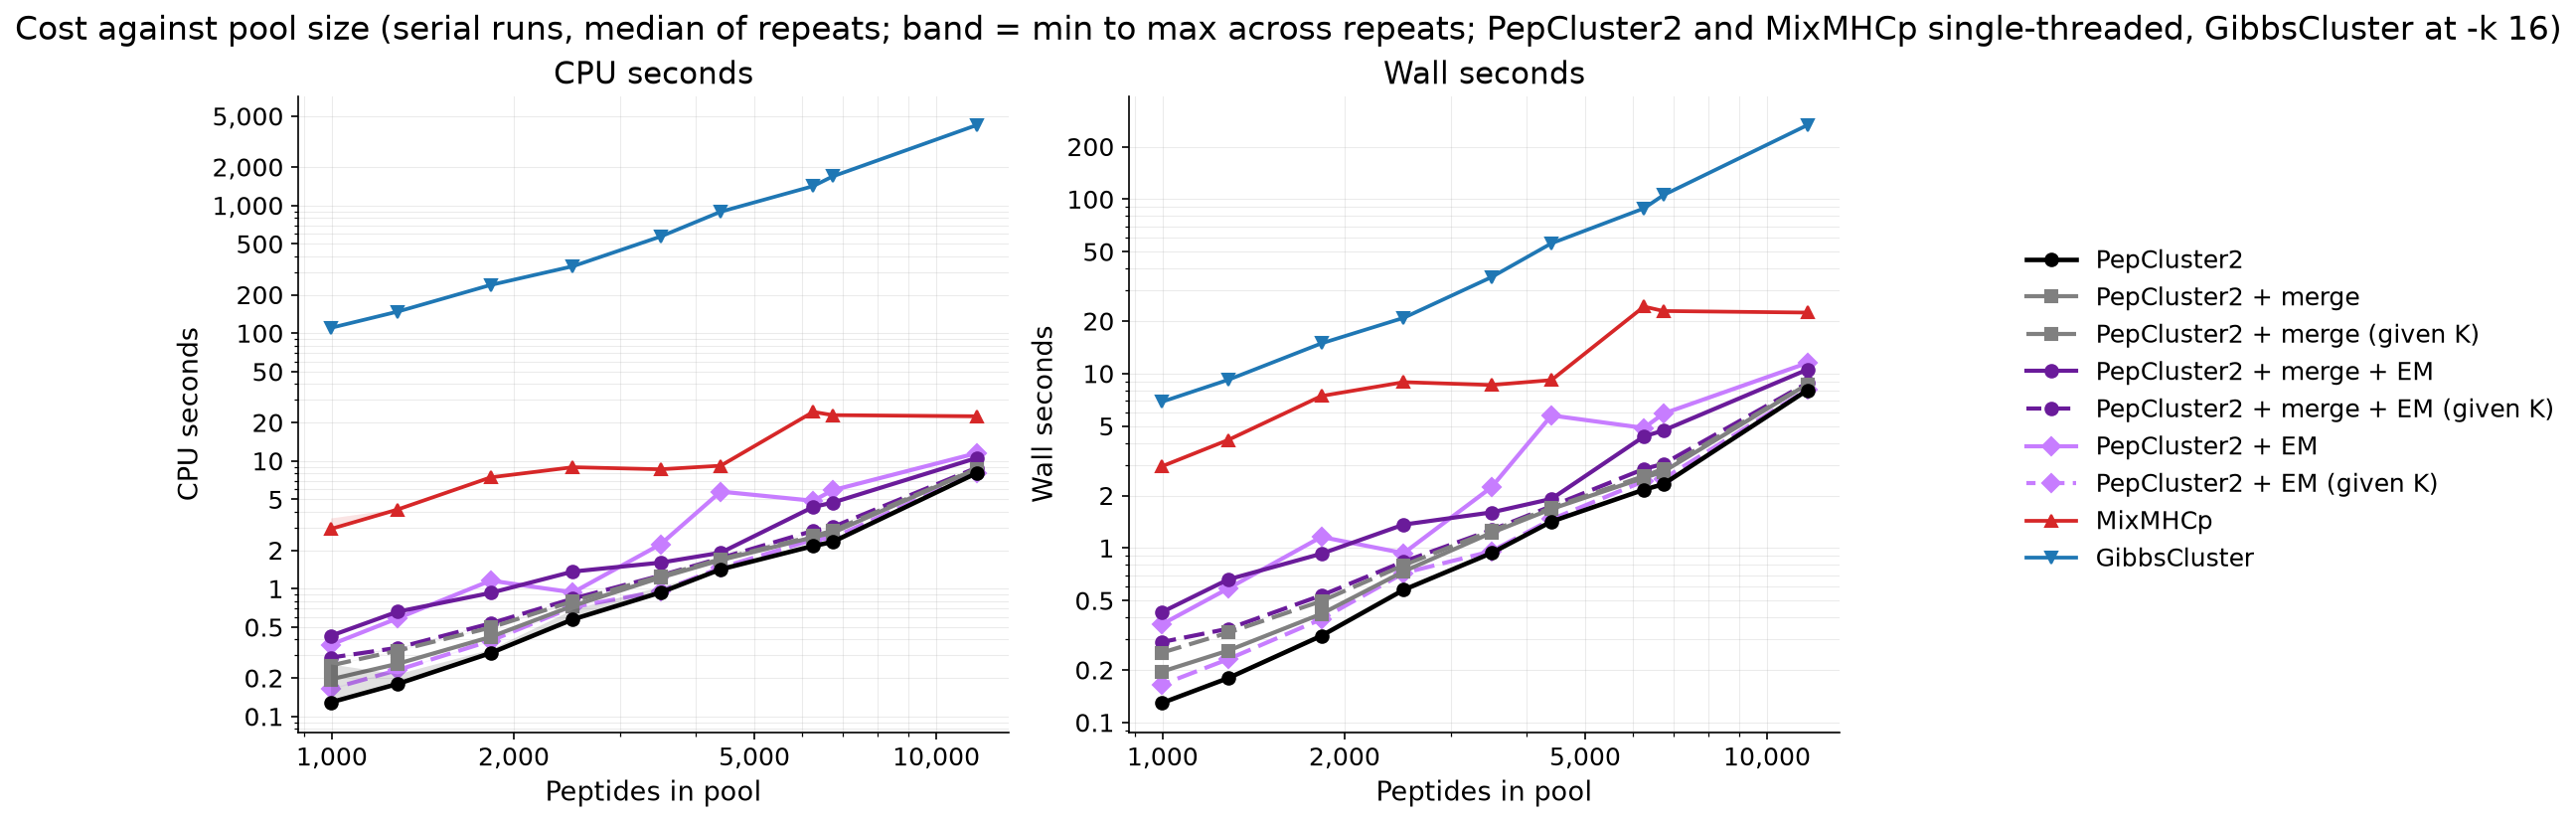

The data file committed next to this chart (first rows):
tool, pool, peptides, alleles, cpu_seconds, cpu_seconds_min, cpu_seconds_max, wall_seconds, repeats, bcubed_f1_macro, ami
GibbsCluster, test_02, 1831, 14, 238.4, 238.4, 238.4, 14.9, 1, 0.1478, 0.05211
GibbsCluster, test_05, 3498, 8, 570.8, 570.8, 570.8, 35.67, 1, 0.2362, 0.06197
GibbsCluster, test_10, 995, 20, 109.9, 109.9, 109.9, 6.872, 1, 0.1111, 0.06045
GibbsCluster, test_13, 2505, 15, 334.1, 334.1, 334.1, 20.88, 1, 0.1378, 0.04787
GibbsCluster, test_17, 4399, 9, 893.2, 893.2, 893.2, 55.82, 1, 0.262, 0.1819
GibbsCluster, test_19, 11656, 11, 4249, 4249, 4249, 265.6, 1, 0.2404, 0.2201
GibbsCluster, test_21, 1284, 19, 147.4, 147.4, 147.4, 9.213, 1, 0.116, 0.06018
GibbsCluster, test_28, 6737, 13, 1687, 1687, 1687, 105.4, 1, 0.2173, 0.2045
GibbsCluster, test_48, 6257, 17, 1417, 1417, 1417, 88.57, 1, 0.1277, 0.0599
MixMHCp, test_02, 1831, 14, 7.438, 7.431, 7.442, 7.438, 3, 0.2, 0.2184
MixMHCp, test_05, 3498, 8, 8.603, 8.594, 8.668, 8.603, 3, 0.5199, 0.538
MixMHCp, test_10, 995, 20, 2.93, 2.923, 3.58, 2.93, 3, 0.09681, -6.595542337053881e-05
MixMHCp, test_13, 2505, 15, 8.932, 8.921, 9.059, 8.932, 3, 0.1875, 0.2127
MixMHCp, test_17, 4399, 9, 9.177, 9.174, 9.184, 9.177, 3, 0.4038, 0.4409
MixMHCp, test_19, 11656, 11, 22.38, 21.51, 22.45, 22.38, 3, 0.5205, 0.5904
MixMHCp, test_21, 1284, 19, 4.165, 4.151, 4.232, 4.165, 3, 0.102, 0.001277
MixMHCp, test_28, 6737, 13, 22.84, 22.45, 23.16, 22.84, 3, 0.435, 0.5252
MixMHCp, test_48, 6257, 17, 24.21, 24.08, 25.07, 24.21, 3, 0.2958, 0.4098
PepCluster2, test_02, 1831, 14, 0.3138, 0.3023, 0.3368, 0.3138, 3, 0.1177, 0.3218
PepCluster2, test_05, 3498, 8, 0.9347, 0.924, 1.043, 0.9347, 3, 0.08416, 0.3172
PepCluster2, test_10, 995, 20, 0.1289, 0.1269, 0.2575, 0.1289, 3, 0.1458, 0.2955
PepCluster2, test_13, 2505, 15, 0.5755, 0.5747, 0.6909, 0.5755, 3, 0.1143, 0.3266
PepCluster2, test_17, 4399, 9, 1.418, 1.407, 1.429, 1.418, 3, 0.1025, 0.3538
PepCluster2, test_19, 11656, 11, 8.026, 8.006, 8.159, 8.026, 3, 0.08471, 0.3453
PepCluster2, test_21, 1284, 19, 0.1796, 0.1785, 0.2156, 0.1796, 3, 0.1271, 0.2985
PepCluster2, test_28, 6737, 13, 2.323, 2.314, 2.367, 2.323, 3, 0.08688, 0.3333
PepCluster2, test_48, 6257, 17, 2.16, 2.133, 2.326, 2.16, 3, 0.09271, 0.3215
PepCluster2 + EM, test_02, 1831, 14, 1.158, 1.155, 1.171, 1.158, 3, 0.4214, 0.5063
PepCluster2 + EM, test_05, 3498, 8, 2.227, 2.205, 2.259, 2.227, 3, 0.6696, 0.6748
PepCluster2 + EM, test_10, 995, 20, 0.3639, 0.3603, 0.3654, 0.3639, 3, 0.2017, 0.293
PepCluster2 + EM, test_13, 2505, 15, 0.9341, 0.9325, 0.9904, 0.9341, 3, 0.4009, 0.4883
PepCluster2 + EM, test_17, 4399, 9, 5.756, 5.636, 5.779, 5.756, 3, 0.6952, 0.6833
PepCluster2 + EM, test_19, 11656, 11, 11.5, 11.49, 11.53, 11.5, 3, 0.6003, 0.6681
PepCluster2 + EM, test_21, 1284, 19, 0.5862, 0.5837, 0.587, 0.5862, 3, 0.2607, 0.35
PepCluster2 + EM, test_28, 6737, 13, 5.895, 5.82, 5.972, 5.895, 3, 0.592, 0.6426
PepCluster2 + EM, test_48, 6257, 17, 4.878, 4.834, 4.88, 4.878, 3, 0.5392, 0.6179
PepCluster2 + EM (given K), test_02, 1831, 14, 0.3911, 0.3874, 0.3997, 0.3911, 3, 0.4426, 0.5177
PepCluster2 + EM (given K), test_05, 3498, 8, 0.9577, 0.9555, 0.9607, 0.9577, 3, 0.6619, 0.6543
PepCluster2 + EM (given K), test_10, 995, 20, 0.1642, 0.1629, 0.1677, 0.1642, 3, 0.2439, 0.3226
PepCluster2 + EM (given K), test_13, 2505, 15, 0.7185, 0.7058, 0.7459, 0.7185, 3, 0.5187, 0.593
PepCluster2 + EM (given K), test_17, 4399, 9, 1.461, 1.46, 1.464, 1.461, 3, 0.6956, 0.6847
PepCluster2 + EM (given K), test_19, 11656, 11, 8.096, 8.093, 8.097, 8.096, 3, 0.7162, 0.7273
PepCluster2 + EM (given K), test_21, 1284, 19, 0.2307, 0.2287, 0.2321, 0.2307, 3, 0.3059, 0.4008
PepCluster2 + EM (given K), test_28, 6737, 13, 2.492, 2.467, 2.5, 2.492, 3, 0.5993, 0.6475
PepCluster2 + EM (given K), test_48, 6257, 17, 2.418, 2.415, 2.425, 2.418, 3, 0.5701, 0.6451
PepCluster2 + merge, test_02, 1831, 14, 0.4193, 0.4185, 0.4197, 0.4193, 3, 0.1626, 0.3192
PepCluster2 + merge, test_05, 3498, 8, 1.221, 1.196, 1.267, 1.221, 3, 0.4106, 0.3874
PepCluster2 + merge, test_10, 995, 20, 0.1951, 0.1947, 0.1954, 0.1951, 3, 0.1458, 0.2955
PepCluster2 + merge, test_13, 2505, 15, 0.734, 0.7221, 0.7347, 0.734, 3, 0.2379, 0.3209
PepCluster2 + merge, test_17, 4399, 9, 1.675, 1.661, 1.694, 1.675, 3, 0.4763, 0.4604
PepCluster2 + merge, test_19, 11656, 11, 8.674, 8.66, 8.694, 8.674, 3, 0.3972, 0.4317
PepCluster2 + merge, test_21, 1284, 19, 0.2582, 0.257, 0.2627, 0.2582, 3, 0.1271, 0.2985
PepCluster2 + merge, test_28, 6737, 13, 2.739, 2.738, 2.751, 2.739, 3, 0.3375, 0.3865
PepCluster2 + merge, test_48, 6257, 17, 2.527, 2.525, 2.557, 2.527, 3, 0.278, 0.3416
PepCluster2 + merge (given K), test_02, 1831, 14, 0.4964, 0.4962, 0.5064, 0.4964, 3, 0.3087, 0.3519
PepCluster2 + merge (given K), test_05, 3498, 8, 1.253, 1.25, 1.253, 1.253, 3, 0.4683, 0.438
PepCluster2 + merge (given K), test_10, 995, 20, 0.2507, 0.2503, 0.2534, 0.2507, 3, 0.2125, 0.2789
PepCluster2 + merge (given K), test_13, 2505, 15, 0.7973, 0.7789, 0.8021, 0.7973, 3, 0.304, 0.3528
PepCluster2 + merge (given K), test_17, 4399, 9, 1.704, 1.691, 1.71, 1.704, 3, 0.5052, 0.4951
PepCluster2 + merge (given K), test_19, 11656, 11, 8.681, 8.675, 8.757, 8.681, 3, 0.4272, 0.4552
... 21 more rows
